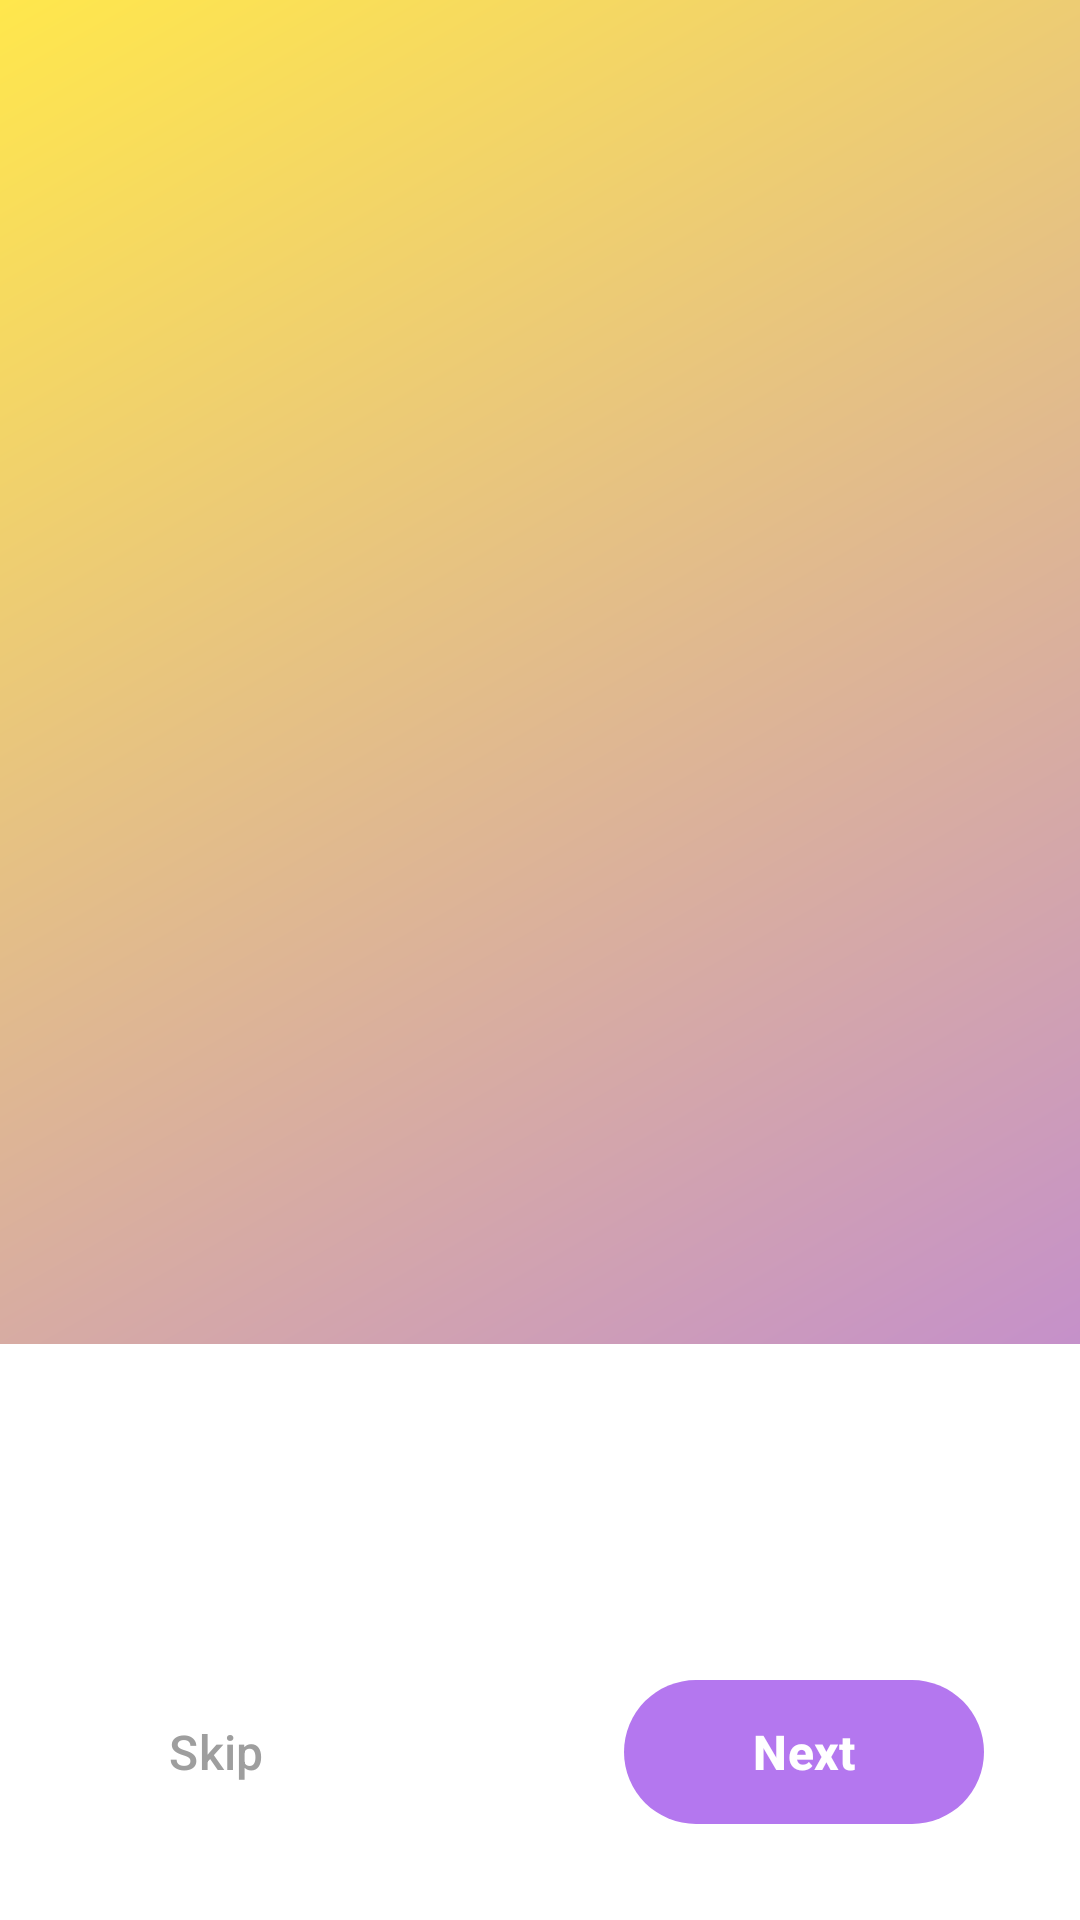

Reconstruct the res/layout file that produces this screen, plus the resources it refers to.
<!-- AndroidManifest.xml: activity theme Theme.Talkifyy.NoActionBar -->
<!-- res/layout/activity_onboarding.xml -->
<?xml version="1.0" encoding="utf-8"?>
<RelativeLayout xmlns:android="http://schemas.android.com/apk/res/android"
    xmlns:app="http://schemas.android.com/apk/res-auto"
    android:layout_width="match_parent"
    android:layout_height="match_parent"
    android:background="@drawable/gradient_background">

    
    <androidx.viewpager2.widget.ViewPager2
        android:id="@+id/viewPager"
        android:layout_width="match_parent"
        android:layout_height="match_parent"
        android:layout_above="@id/bottomSection" />

    
    <LinearLayout
        android:id="@+id/bottomSection"
        android:layout_width="match_parent"
        android:layout_height="wrap_content"
        android:layout_alignParentBottom="true"
        android:orientation="vertical"
        android:padding="32dp"
        android:background="@color/white">

        
        <com.google.android.material.tabs.TabLayout
            android:id="@+id/pageIndicator"
            android:layout_width="wrap_content"
            android:layout_height="wrap_content"
            android:layout_gravity="center"
            android:layout_marginBottom="32dp"
            app:tabBackground="@drawable/tab_indicator_selector"
            app:tabGravity="center"
            app:tabIndicatorHeight="0dp"
            app:tabPaddingStart="4dp"
            app:tabPaddingEnd="4dp" />

        
        <RelativeLayout
            android:layout_width="match_parent"
            android:layout_height="wrap_content">

            
            <Button
                android:id="@+id/skipButton"
                android:layout_width="wrap_content"
                android:layout_height="48dp"
                android:layout_alignParentStart="true"
                android:layout_centerVertical="true"
                android:background="@android:color/transparent"
                android:text="Skip"
                android:textColor="@color/gray"
                android:textSize="16sp"
                android:minWidth="80dp" />

            
            <Button
                android:id="@+id/nextButton"
                android:layout_width="120dp"
                android:layout_height="48dp"
                android:layout_alignParentEnd="true"
                android:layout_centerVertical="true"
                android:background="@drawable/button_rounded_primary"
                android:text="Next"
                android:textColor="@color/white"
                android:textSize="16sp"
                android:textStyle="bold" />

            
            <Button
                android:id="@+id/getStartedButton"
                android:layout_width="200dp"
                android:layout_height="48dp"
                android:layout_centerInParent="true"
                android:background="@drawable/button_rounded_primary"
                android:text="Get Started"
                android:textColor="@color/white"
                android:textSize="16sp"
                android:textStyle="bold"
                android:visibility="gone" />

        </RelativeLayout>

    </LinearLayout>

</RelativeLayout>
<!-- resources referenced by this layout -->
<resources>
  <color name="gray">#9E9E9E</color>
  <color name="white">#FFFFFFFF</color>
  <!-- drawable button_rounded_primary (drawable) -->
  <?xml version="1.0" encoding="utf-8"?>
  <shape xmlns:android="http://schemas.android.com/apk/res/android">
      <solid android:color="@color/my_primary" />
      <corners android:radius="24dp" />
  </shape>
  <!-- drawable gradient_background (drawable) -->
  <?xml version="1.0" encoding="utf-8"?>
  <shape xmlns:android="http://schemas.android.com/apk/res/android">
      <gradient
          android:startColor="#B477EF"
          android:endColor="#FFE74C"
          android:angle="135"
          android:type="linear" />
  </shape>
  <!-- drawable tab_indicator_selector (drawable) -->
  <?xml version="1.0" encoding="utf-8"?>
  <selector xmlns:android="http://schemas.android.com/apk/res/android">
      
      <item android:state_selected="true">
          <shape android:shape="oval">
              <solid android:color="@color/my_primary" />
              <size android:width="12dp" android:height="12dp" />
          </shape>
      </item>
      
      
      <item>
          <shape android:shape="oval">
              <solid android:color="@color/light_gray" />
              <size android:width="8dp" android:height="8dp" />
          </shape>
      </item>
  </selector>
  <style name="Theme.Talkifyy.NoActionBar" parent="Base.Theme.Talkifyy">
          <item name="windowActionBar">false</item>
          <item name="windowNoTitle">true</item>
          <item name="android:windowFullscreen">true</item>
          <item name="android:statusBarColor">@android:color/transparent</item>
      </style>
  <color name="my_primary">#B477EF</color>
  <color name="light_gray">#C3C3C3</color>
  <style name="Base.Theme.Talkifyy" parent="Theme.Material3.DayNight.NoActionBar">
          
          <item name="colorPrimary">@color/my_primary</item>
          <item name="colorOnPrimary">@color/black</item>
          <item name="colorSecondary">@color/my_secondary</item>
          <item name="colorOnSecondary">@color/white</item>
          <item name="android:statusBarColor">?attr/colorPrimaryVariant</item>
          <item name="android:windowBackground">@color/black</item>
  
          
      </style>
  <color name="black">#FF000000</color>
  <color name="my_secondary">#FFE74C</color>
</resources>
